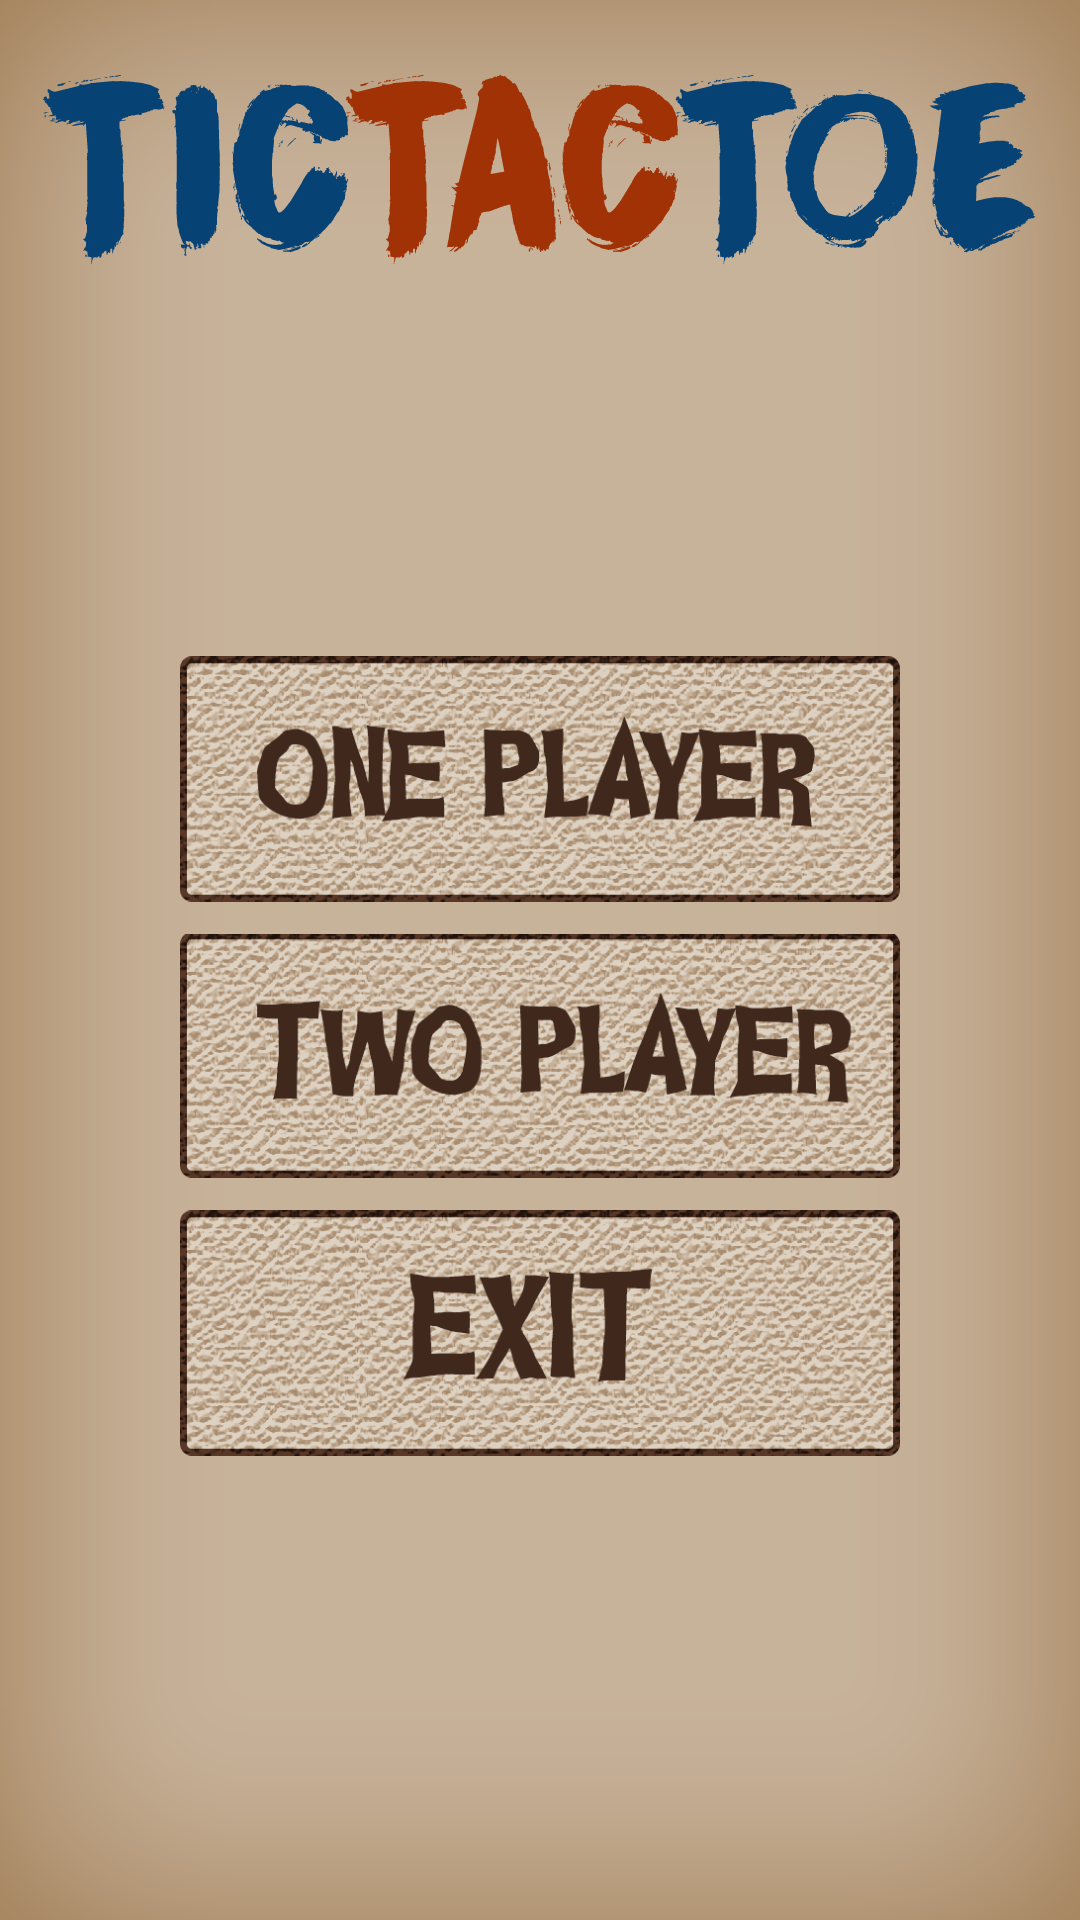

This screen was rendered from an Android layout file. Write that file and the resources it references.
<!-- AndroidManifest.xml: application theme android:Theme.Holo.Light.NoActionBar -->
<!-- res/layout/menu_layout.xml -->
<?xml version="1.0" encoding="utf-8"?>
<LinearLayout xmlns:android="http://schemas.android.com/apk/res/android"
    android:layout_width="match_parent"
    android:background="@drawable/tic_menu"
    android:orientation="vertical"
    android:layout_height="match_parent" >
    <ImageView 
        
        android:id="@+id/TicTacToe"
        android:layout_height="wrap_content"
        android:layout_width="wrap_content"
        android:layout_gravity="center_horizontal"
        android:background="@drawable/tic_tac_toe_two"
        android:layout_marginTop="25dp"
        android:layout_weight="0"
        />
    <LinearLayout 
        android:layout_height="fill_parent"
        android:layout_width="match_parent"
        android:layout_marginTop="130dp"

        android:orientation="vertical"
        android:layout_centerHorizontal="true"

        >
        <ImageView 
            android:id="@+id/onePlayer"
        android:layout_height="wrap_content"
        android:layout_width="240dp"
        android:layout_gravity="center_horizontal"
        android:src="@drawable/one_player_style"
         android:clickable="true"   
         android:onClick="click"

        
            />
        <ImageView 
            android:id="@+id/twoPlayer"
        android:layout_height="wrap_content"
        android:layout_width="240dp"
        android:layout_gravity="center_horizontal"
        android:src="@drawable/two_player_style"
         android:layout_marginTop="10dp"  
         android:clickable="true" 
         android:onClick="click" 

            />
        
        <ImageView 
            android:id="@+id/exit"
        android:layout_height="wrap_content"
        android:layout_width="240dp"
        android:layout_gravity="center_horizontal"
        android:src="@drawable/exit_style"
        android:layout_marginTop="10dp"
        android:clickable="true" 
        android:onClick="click"
            
            />


        
    </LinearLayout>
    
    

</LinearLayout>
<!-- resources referenced by this layout -->
<resources>
  <!-- drawable exit_style (drawable) -->
  <?xml version="1.0" encoding="utf-8"?>
  <selector xmlns:android="http://schemas.android.com/apk/res/android" >
       <item android:drawable="@drawable/exit_pr" android:state_pressed="true"/>
      <item android:drawable="@drawable/exit_pr" android:state_focused="true"/>
  <item android:drawable="@drawable/exit" />
      
  
  </selector>
  <!-- drawable one_player_style (drawable) -->
  <?xml version="1.0" encoding="utf-8"?>
      <selector xmlns:android="http://schemas.android.com/apk/res/android" >
       <item android:drawable="@drawable/one_player_pr" android:state_pressed="true"/>
      <item android:drawable="@drawable/one_player_pr" android:state_focused="true"/>
  <item android:drawable="@drawable/one_player" />
  
  </selector>
  <!-- drawable tic_menu: png bitmap (drawable-hdpi, 19953 bytes) -->
  <!-- drawable tic_tac_toe_two: png bitmap (drawable-hdpi, 23424 bytes) -->
  <!-- drawable two_player_style (drawable) -->
  <?xml version="1.0" encoding="utf-8"?>
  <selector xmlns:android="http://schemas.android.com/apk/res/android" >
       <item android:drawable="@drawable/two_player_pr" android:state_pressed="true"/>
      <item android:drawable="@drawable/two_player_pr" android:state_focused="true"/>
  <item android:drawable="@drawable/two_player" />
      
  
  </selector>
  <!-- drawable exit_pr: png bitmap (drawable-hdpi, 5007 bytes) -->
  <!-- drawable exit: png bitmap (drawable-hdpi, 92786 bytes) -->
  <!-- drawable one_player_pr: png bitmap (drawable-hdpi, 8596 bytes) -->
  <!-- drawable one_player: png bitmap (drawable-hdpi, 91963 bytes) -->
  <!-- drawable two_player_pr: png bitmap (drawable-hdpi, 8710 bytes) -->
  <!-- drawable two_player: png bitmap (drawable-hdpi, 91070 bytes) -->
</resources>
